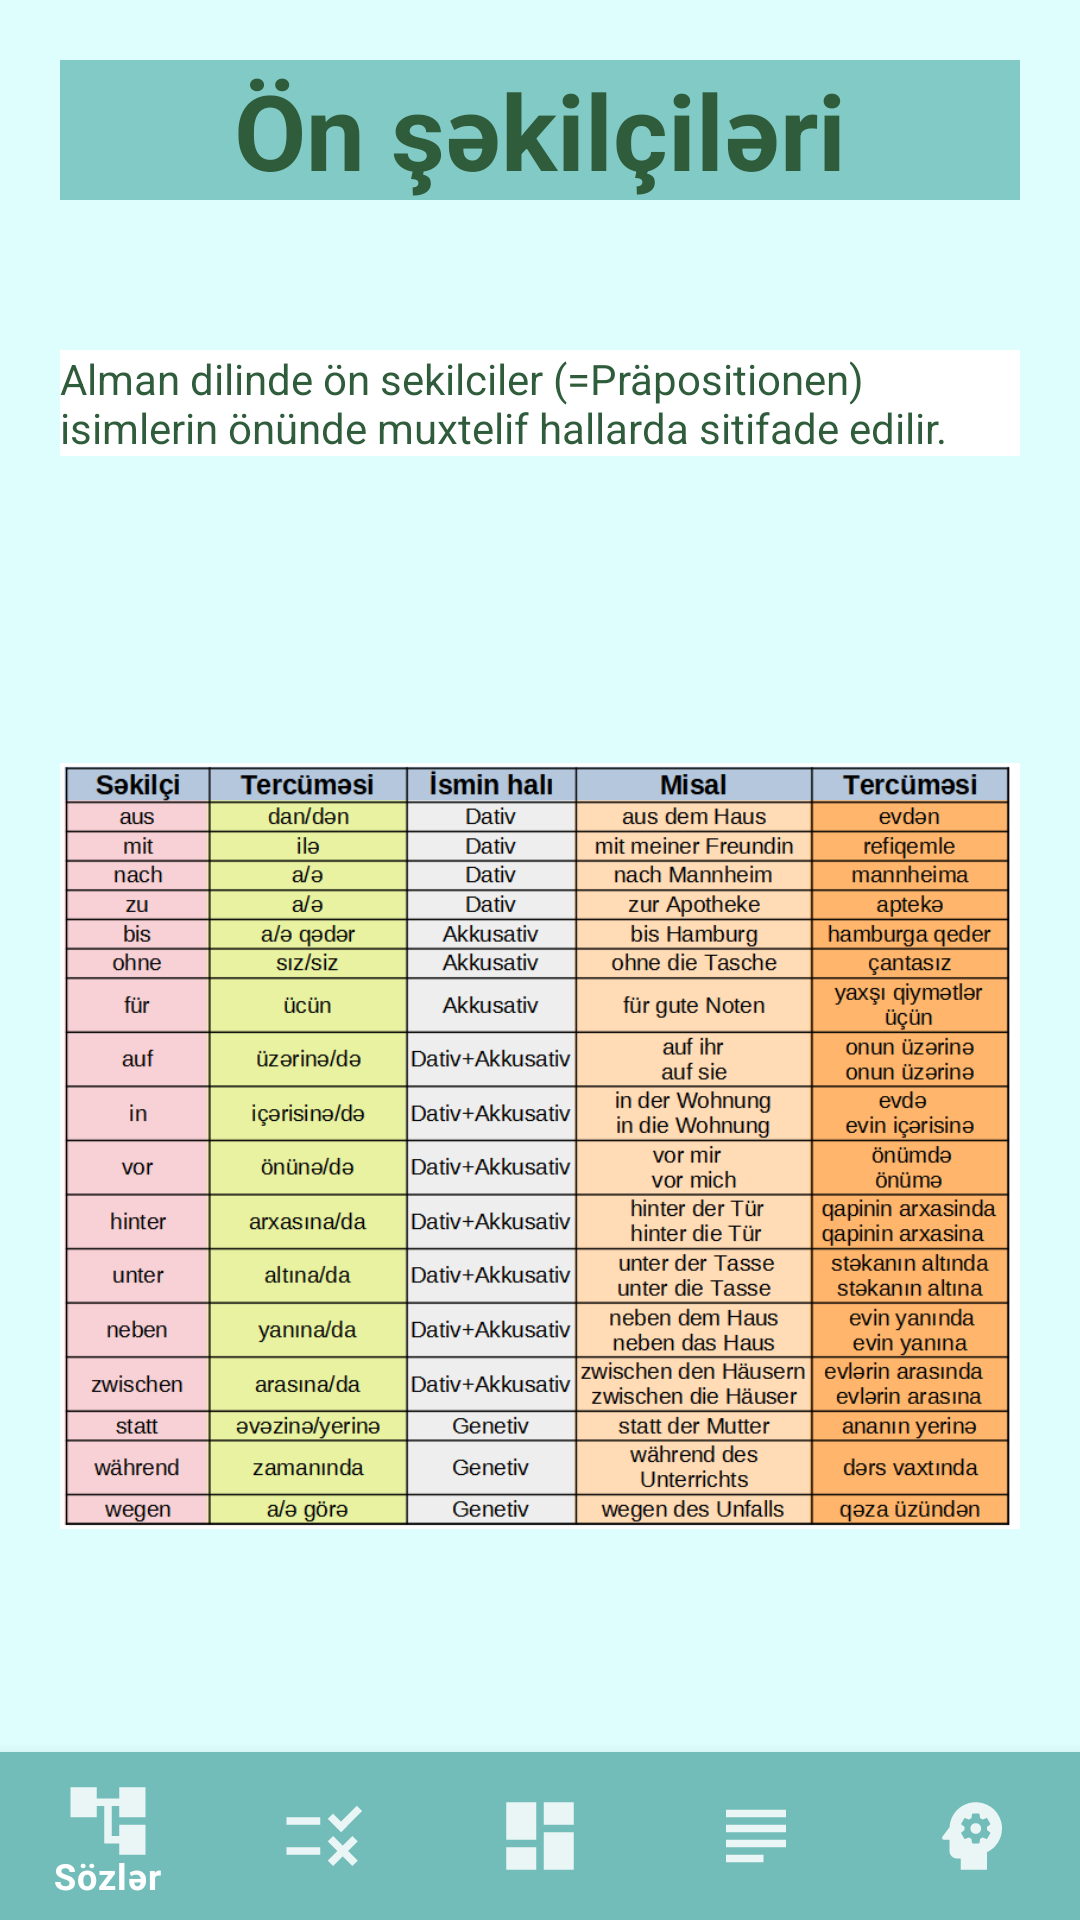

Layout XML and referenced resources for this Android screen:
<!-- AndroidManifest.xml: application theme Theme.LearnGermanV2 -->
<!-- res/layout/activity_grammar08.xml -->
<?xml version="1.0" encoding="utf-8"?>
<androidx.constraintlayout.widget.ConstraintLayout xmlns:android="http://schemas.android.com/apk/res/android"
    xmlns:app="http://schemas.android.com/apk/res-auto"
    xmlns:tools="http://schemas.android.com/tools"
    android:layout_width="match_parent"
    android:layout_height="match_parent"
    tools:context=".Grammar08Activity"
    android:background="@color/grammar_background_color">
    <LinearLayout
        android:layout_width="match_parent"
        android:layout_height="wrap_content"
        android:orientation="vertical"
        app:layout_constraintTop_toTopOf="parent"
        app:layout_constraintRight_toRightOf="parent"
        app:layout_constraintLeft_toLeftOf="parent"
        android:layout_marginStart="@dimen/grammer_layout_margin"
        android:layout_marginEnd="@dimen/grammer_layout_margin">
        <TextView
            android:id="@+id/rule_grammer08_heading"
            android:layout_width="match_parent"
            android:layout_height="wrap_content"
            android:layout_marginTop="20dp"
            android:text="Ön şəkilçiləri"
            android:textSize="35dp"
            android:textStyle="bold"
            android:textColor="@color/grammar_text_color"
            android:gravity="center"
            android:layout_marginBottom="50dp"
            android:background="@color/grammar_titelbackground_color"/>
        <TextView
            android:id="@+id/rule_grammer08_introduction"
            android:layout_width="match_parent"
            android:layout_height="wrap_content"
            android:layout_marginBottom="30dp"
            android:textColor="@color/grammar_text_color"
            android:background="@color/white"
            android:text="@string/rule_grammer08_preposition_introduction"/>
        <ImageView
            android:id="@+id/rule_grammer08_preposition"
            android:layout_width="match_parent"
            android:layout_height="400dp"
            android:src="@drawable/image_preposition"/>
    </LinearLayout>



    <com.google.android.material.bottomnavigation.BottomNavigationView
        android:id="@+id/bottom_navigation"
        android:layout_width="match_parent"
        android:layout_height="wrap_content"
        app:menu="@menu/menu"
        android:background="@color/startbackground"
        app:layout_constraintBottom_toBottomOf="parent"
        app:layout_constraintRight_toRightOf="parent"
        app:layout_constraintLeft_toLeftOf="parent"
        app:itemIconTint="@color/white"
        app:itemTextColor="@color/white"
        app:labelVisibilityMode="selected"
        app:itemIconSize="30dp" />


</androidx.constraintlayout.widget.ConstraintLayout>
<!-- resources referenced by this layout -->
<resources>
  <color name="grammar_background_color">#DDFEFC</color>
  <color name="grammar_text_color">#2F5C3B</color>
  <color name="grammar_titelbackground_color">#82CAC6</color>
  <color name="startbackground">#72BDB9</color>
  <color name="white">#FFFFFFFF</color>
  <dimen name="grammer_layout_margin">20dp</dimen>
  <!-- drawable image_preposition: png bitmap (drawable, 92695 bytes) -->
  <string name="rule_grammer08_preposition_introduction">
          Alman dilinde ön sekilciler (=Präpositionen) isimlerin önünde muxtelif hallarda sitifade edilir.
      </string>
  <style name="Theme.LearnGermanV2" parent="Theme.MaterialComponents.DayNight.DarkActionBar">
          
          <item name="colorPrimary">@color/purple_500</item>
          <item name="colorPrimaryVariant">@color/purple_700</item>
          <item name="colorOnPrimary">@color/white</item>
          
          <item name="colorSecondary">@color/teal_200</item>
          <item name="colorSecondaryVariant">@color/teal_700</item>
          <item name="colorOnSecondary">@color/black</item>
          
          <item name="android:statusBarColor" tools:targetApi="l">?attr/colorPrimaryVariant</item>
          
      </style>
  <color name="purple_500">#72BDB9</color>
  <color name="purple_700">#72BDB9</color>
  <color name="teal_200">#FF03DAC5</color>
  <color name="teal_700">#FF018786</color>
  <color name="black">#FF000000</color>
</resources>
